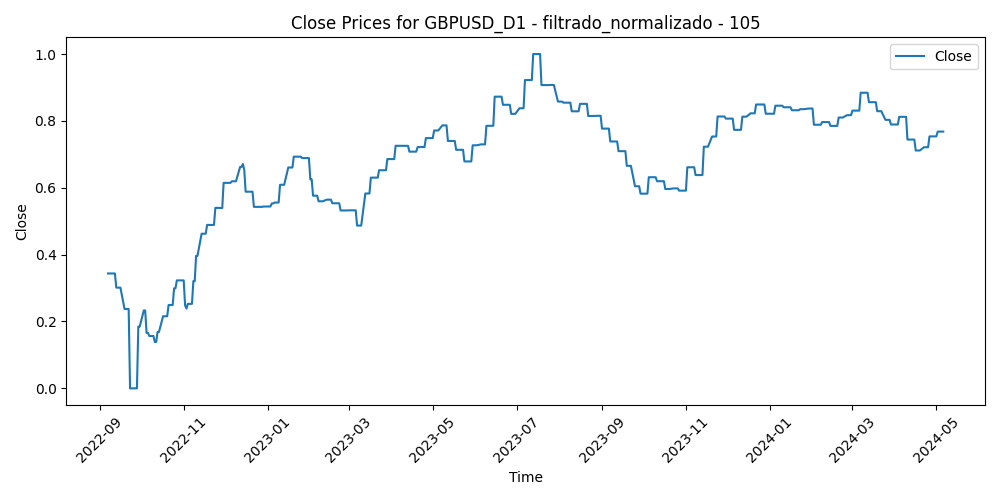

Data behind this chart, as committed beside it:
Time, Close, Volume, diferencia_media_105
2022-09-07, 0.3437, 0.6095, 0.68
2022-09-08, 0.3437, 0.6652, 0.689
2022-09-09, 0.3437, 0.5484, 0.6413
2022-09-12, 0.3437, 0.4992, 0.5905
2022-09-13, 0.3013, 0.5161, 0.6743
2022-09-14, 0.3013, 0.6071, 0.6446
2022-09-15, 0.3013, 0.4499, 0.6729
2022-09-16, 0.3013, 0.5135, 0.6871
2022-09-19, 0.2373, 0.3026, 0.6759
2022-09-20, 0.2373, 0.4476, 0.6956
2022-09-21, 0.2373, 0.5723, 0.7445
2022-09-22, 0.2373, 0.6495, 0.7456
2022-09-23, 0.0, 0.6289, 0.9307
2022-09-26, 0.0, 1.0, 1.0
2022-09-27, 0.0, 0.7574, 0.9694
2022-09-28, 0.0, 0.8558, 0.8871
2022-09-29, 0.1848, 0.7623, 0.7731
2022-09-30, 0.1848, 0.7829, 0.7462
2022-10-03, 0.2331, 0.6228, 0.6657
2022-10-04, 0.2331, 0.7081, 0.5881
2022-10-05, 0.1658, 0.6662, 0.6534
2022-10-06, 0.1658, 0.7427, 0.7307
2022-10-07, 0.1566, 0.67, 0.7562
2022-10-10, 0.1566, 0.5889, 0.7684
2022-10-11, 0.1388, 0.7269, 0.8036
2022-10-12, 0.1388, 0.752, 0.7348
2022-10-13, 0.1686, 0.7165, 0.624
2022-10-14, 0.1686, 0.7778, 0.6858
2022-10-17, 0.2157, 0.6891, 0.5932
2022-10-18, 0.2157, 0.7412, 0.6075
2022-10-19, 0.2157, 0.66, 0.6502
2022-10-20, 0.2157, 0.8228, 0.6344
2022-10-21, 0.2494, 0.8425, 0.601
2022-10-24, 0.2494, 0.8177, 0.602
2022-10-25, 0.2991, 0.6871, 0.5065
2022-10-26, 0.2991, 0.7658, 0.4258
2022-10-27, 0.323, 0.8162, 0.4541
2022-10-28, 0.323, 0.7144, 0.4258
2022-10-31, 0.323, 0.5807, 0.4907
2022-11-01, 0.323, 0.6334, 0.4782
2022-11-02, 0.2484, 0.7036, 0.5168
2022-11-03, 0.2386, 0.6635, 0.6214
2022-11-04, 0.2527, 0.7689, 0.5144
2022-11-07, 0.2527, 0.6482, 0.4448
2022-11-08, 0.3207, 0.5765, 0.428
2022-11-09, 0.3207, 0.7435, 0.5132
2022-11-10, 0.3964, 0.8045, 0.3409
2022-11-11, 0.3964, 0.823, 0.2819
2022-11-14, 0.4625, 0.7432, 0.3157
2022-11-15, 0.4625, 0.8124, 0.262
2022-11-16, 0.4625, 0.7635, 0.2373
2022-11-17, 0.4625, 0.7151, 0.2595
2022-11-18, 0.4889, 0.6167, 0.2494
2022-11-21, 0.4889, 0.6465, 0.2752
2022-11-22, 0.4889, 0.6007, 0.2445
2022-11-23, 0.4889, 0.5906, 0.1635
2022-11-24, 0.54, 0.5163, 0.1349
2022-11-25, 0.54, 0.5703, 0.1455
2022-11-28, 0.5393, 0.6766, 0.2112
2022-11-29, 0.5393, 0.731, 0.2108
... 371 more rows
